Run: headless pygame with SDL's dummy video driver; simulated clock (each Clock.tick advances the game by its frame time, no real sleeping); random seed 0; keys injected as events and as key.get_pressed() state; no mouse input; restart key R tapped at the start of phases 3 and 4.
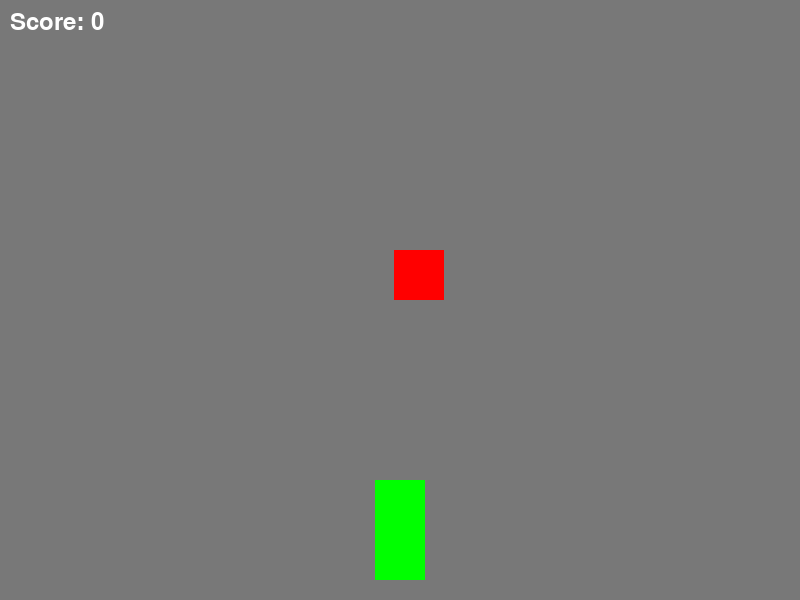
Frame 1 of 4 · flips 1–60 · no input
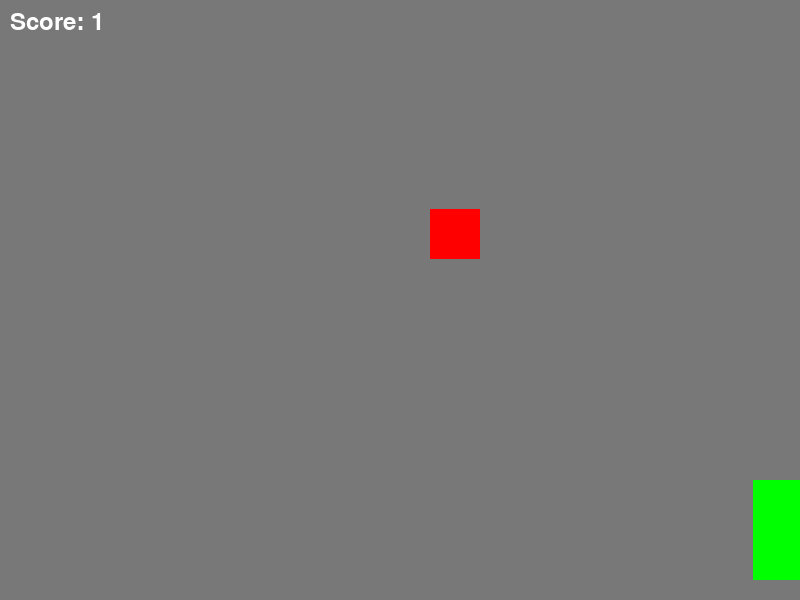
Frame 2 of 4 · flips 61–180 · tapped SPACE, RETURN · held RIGHT (→), D
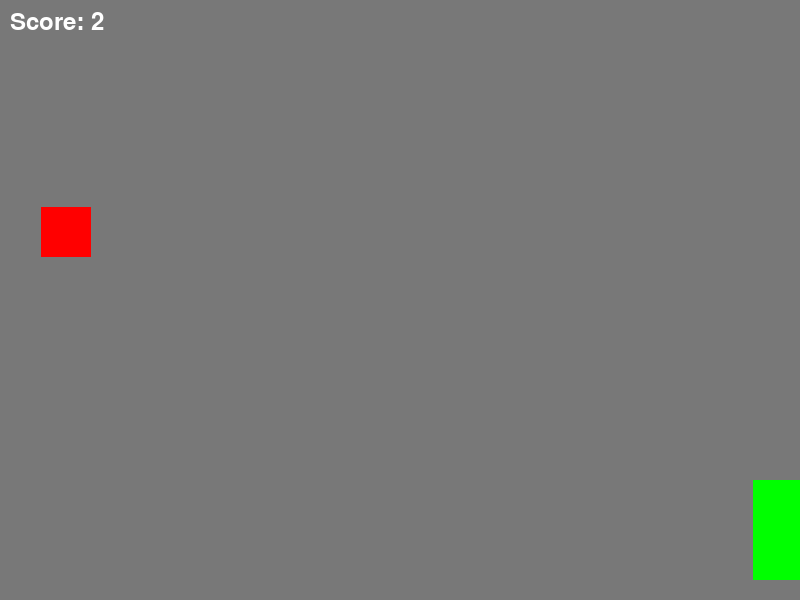
Frame 3 of 4 · flips 181–300 · tapped R · held DOWN (↓), S
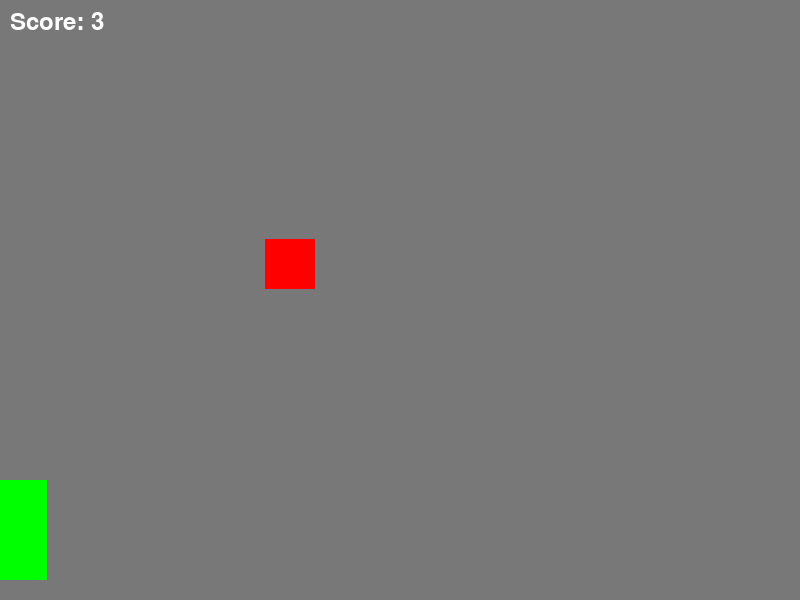
Frame 4 of 4 · flips 301–420 · tapped R · held LEFT (←), A, UP (↑), W

The pygame program that drew these frames:

import pygame
import random
import sys

# Initialize pygame
pygame.init()

# Setup the screen dimensions
WIDTH = 800
HEIGHT = 600
screen = pygame.display.set_mode((WIDTH, HEIGHT))
pygame.display.set_caption("Simple Car Game")

# Define Colors
WHITE = (255, 255, 255)
BLACK = (0, 0, 0)
RED = (255, 0, 0)
GREEN = (0, 255, 0)
GRAY = (50, 50, 50)
ROAD_COLOR = (120, 120, 120)

# Car properties
car_width = 50
car_height = 100
car_x = WIDTH // 2 - car_width // 2
car_y = HEIGHT - car_height - 20
car_speed = 7

# Obstacle properties
obs_width = 50
obs_height = 50
obs_x = random.randint(0, WIDTH - obs_width)
obs_y = -obs_height
obs_speed = 5

clock = pygame.time.Clock()
score = 0
font = pygame.font.SysFont(None, 48)
small_font = pygame.font.SysFont(None, 36)

def draw_car(x, y):
    # Drawing a simple green car (a rectangle)
    pygame.draw.rect(screen, GREEN, (x, y, car_width, car_height))

def draw_obstacle(x, y):
    # Drawing a red enemy block
    pygame.draw.rect(screen, RED, (x, y, obs_width, obs_height))

def draw_score(current_score):
    score_surf = small_font.render(f"Score: {current_score}", True, WHITE)
    screen.blit(score_surf, (10, 10))

def show_game_over(final_score):
    # display Game Over text
    text_surf = font.render(f"GAME OVER! Score: {final_score}", True, RED)
    text_rect = text_surf.get_rect(center=(WIDTH//2, HEIGHT//2 - 20))
    screen.blit(text_surf, text_rect)
    
    restart_surf = small_font.render("Press 'R' to Restart or 'Q' to Quit", True, WHITE)
    restart_rect = restart_surf.get_rect(center=(WIDTH//2, HEIGHT//2 + 30))
    screen.blit(restart_surf, restart_rect)
    
    pygame.display.flip()

    waiting = True
    while waiting:
        for event in pygame.event.get():
            if event.type == pygame.QUIT:
                pygame.quit()
                sys.exit()
            if event.type == pygame.KEYDOWN:
                if event.key == pygame.K_r:
                    return True # signals to restart
                elif event.key == pygame.K_q:
                    pygame.quit()
                    sys.exit()

running = True
game_active = True

while running:
    # Draw background (a simple road)
    screen.fill(ROAD_COLOR)

    # Event listening
    for event in pygame.event.get():
        if event.type == pygame.QUIT:
            running = False

    if game_active:
        # Get key presses for moving car
        keys = pygame.key.get_pressed()
        if keys[pygame.K_LEFT] and car_x > 0:
            car_x -= car_speed
        if keys[pygame.K_RIGHT] and car_x < WIDTH - car_width:
            car_x += car_speed
            
        # Move the obstacle down
        obs_y += obs_speed
        
        # Check if the obstacle got past the screen
        if obs_y > HEIGHT:
            obs_y = -obs_height
            obs_x = random.randint(0, WIDTH - obs_width)
            score += 1
            # Increase difficulty slowly
            obs_speed += 0.3 
            
        # Check for collisions using Pygame Rects
        car_rect = pygame.Rect(car_x, car_y, car_width, car_height)
        obs_rect = pygame.Rect(obs_x, obs_y, obs_width, obs_height)
        
        if car_rect.colliderect(obs_rect):
            game_active = False

        # Draw components
        draw_car(car_x, car_y)
        draw_obstacle(obs_x, obs_y)
        draw_score(score)
        
    else:
        # Handle game over state
        if show_game_over(score):
            # Reset values if user wants to play again
            car_x = WIDTH // 2 - car_width // 2
            obs_y = -obs_height
            obs_x = random.randint(0, WIDTH - obs_width)
            score = 0
            obs_speed = 5
            game_active = True

    # Update screen and set framerate
    pygame.display.flip()
    clock.tick(60)

pygame.quit()
